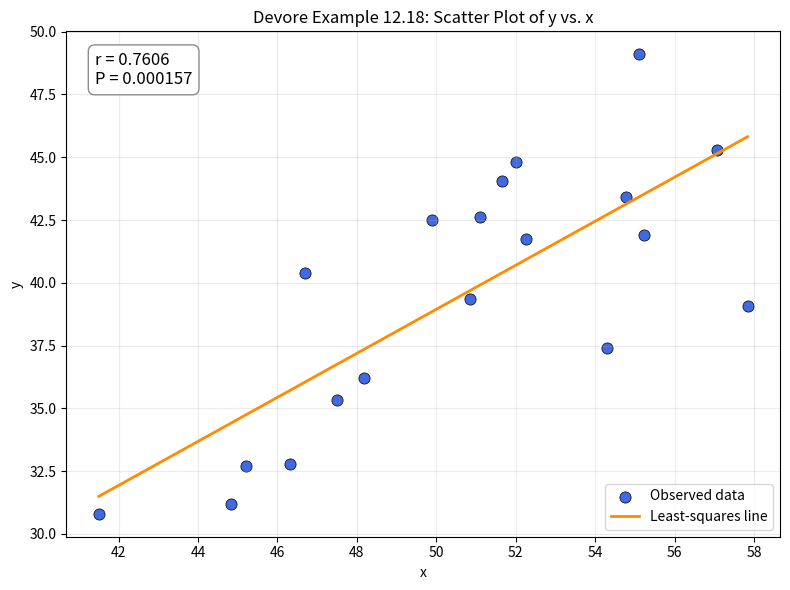

This figure's Python source:
import numpy as np
import matplotlib
matplotlib.use('Agg')
import matplotlib.pyplot as plt
from scipy import stats

# Data from Devore, Example 12.18 (as provided in the homework)
x = np.array([55.10, 44.83, 46.32, 51.10, 49.89, 45.20, 48.18,
              46.70, 54.31, 41.50, 47.50, 52.00, 52.25, 50.86,
              51.66, 54.77, 57.06, 57.84, 55.22])
y = np.array([49.10, 31.20, 32.80, 42.60, 42.50, 32.70, 36.21,
              40.40, 37.42, 30.80, 35.34, 44.80, 41.75, 39.35,
              44.07, 43.40, 45.30, 39.08, 41.89])

n = len(x)
assert n == len(y), 'x and y must contain the same number of observations'
x_bar = np.mean(x)
y_bar = np.mean(y)
Sxx = np.sum((x - x_bar)**2)
Syy = np.sum((y - y_bar)**2)
Sxy = np.sum((x - x_bar)*(y - y_bar))
r = Sxy / np.sqrt(Sxx*Syy)

# Student t test for H0: population correlation rho = 0, two-sided.
nu = n - 2  # Greek nu (v): degrees of freedom
t_stat = r * np.sqrt(nu / (1 - r**2))
P = 2 * stats.t.sf(abs(t_stat), df=nu)

# Fisher's z transform and its standardized normal-test statistic.
# These are printed as additional information: they are NOT the t statistic.
z_fisher = np.arctanh(r)
z_score = z_fisher * np.sqrt(n - 3)

slope = Sxy / Sxx
intercept = y_bar - slope * x_bar

print('Homework 6.2: Regression Part II')
print(f'n                 = {n}')
print(f'Sxx               = {Sxx:.6f}')
print(f'Syy               = {Syy:.6f}')
print(f'Sxy               = {Sxy:.6f}')
print(f'r                 = {r:.6f}')
print(f'v (df = n-2)      = {nu}')
print(f't test statistic  = {t_stat:.6f}')
print(f'P (two-sided)     = {P:.8g}')
print(f'Fisher z          = {z_fisher:.6f}')
print(f'Fisher z-score    = {z_score:.6f}')
print(f'regression line   = {intercept:.4f} + {slope:.4f} x')

fig, ax = plt.subplots(figsize=(8, 6))
ax.scatter(x, y, color='royalblue', s=65, edgecolors='black', linewidths=0.5, label='Observed data')
x_line = np.linspace(x.min(), x.max(), 200)
ax.plot(x_line, intercept + slope*x_line, color='darkorange', linewidth=2, label='Least-squares line')
ax.text(0.04, 0.96, f'r = {r:.4f}\nP = {P:.3g}', transform=ax.transAxes,
        ha='left', va='top', fontsize=12,
        bbox=dict(facecolor='white', alpha=0.9, edgecolor='gray', boxstyle='round,pad=0.4'))
ax.set_xlabel('x')
ax.set_ylabel('y')
ax.set_title('Devore Example 12.18: Scatter Plot of y vs. x')
ax.grid(alpha=0.25)
ax.legend(loc='lower right')
fig.tight_layout()
fig.savefig('HW6_2.png', dpi=300)
plt.close(fig)
print('Saved HW6_2.png')
